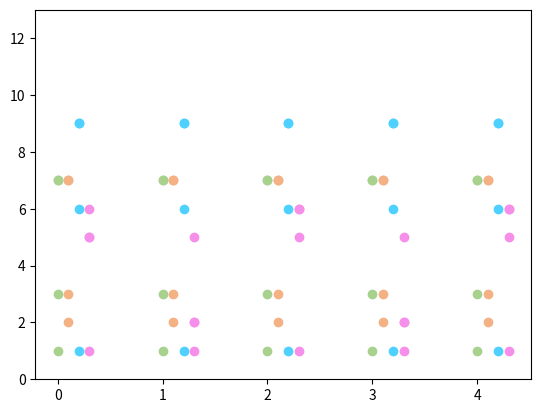
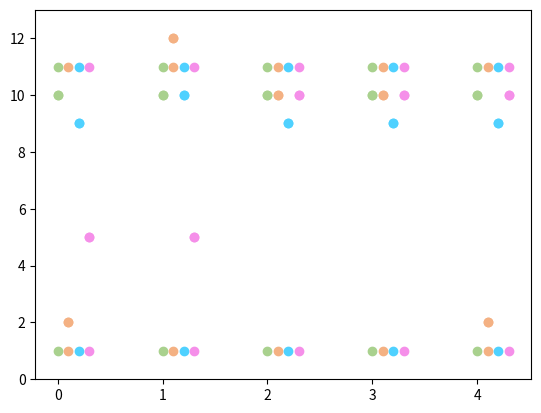
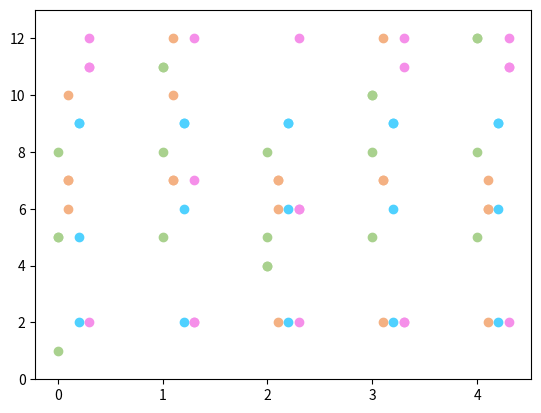
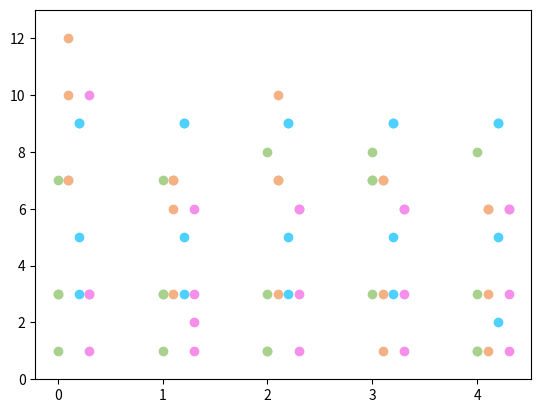

The script that saved these images, in order:
import matplotlib.pyplot as plt
import numpy as np

# 模拟数据
methods = ['FFD', 'GD', 'GPT', 'TRT', 'nFix']
datasets = ['Dataset1', 'Dataset2', 'Dataset3', 'Dataset4']

# 每个横坐标对应的四个数据集的数据
bert_base_data = np.array([
    [
        [2, 0, 6, 6],
        [1, 2, 6, 6],
        [0, 5, 8, 8],
        [0, 5, 4, 4]
    ],
    [
        [2, 0, 6, 6],
        [1, 2, 6, 6],
        [0, 5, 8, 8],
        [0, 4, 1, 1]
    ],
    [
        [2, 0, 6, 6],
        [1, 2, 6, 6],
        [0, 5, 8, 8],
        [0, 4, 5, 5]
    ],
    [
        [2, 0, 6, 6],
        [1, 2, 6, 6],
        [0, 5, 8, 8],
        [0, 4, 1, 1]
    ],
    [
        [2, 0, 6, 6],
        [1, 2, 6, 6],
        [0, 5, 8, 8],
        [0, 4, 5, 5]
    ],
])

bert_large_data = np.array([
    [
        [0, 10, 9, 9],
        [10, 0, 1, 1],
        [0, 10, 8, 8],
        [0, 10, 4, 4]
    ],
    [
        [0, 10, 9, 9],
        [10, 0, 11, 11],
        [0, 10, 9, 9],
        [0, 10, 4, 4]
    ],
    [
        [0, 10, 9, 9],
        [0, 10, 9, 9],
        [0, 10, 8, 8],
        [0, 10, 9, 9]
    ],
    [
        [0, 10, 9, 9],
        [0, 10, 9, 9],
        [0, 10, 8, 8],
        [0, 10, 9, 9]
    ],
    [
        [0, 10, 9, 9],
        [0, 10, 1, 1],
        [0, 10, 8, 8],
        [0, 10, 9, 9],
    ],
])

roberta_base_data = np.array([
    [
        [7, 0, 4, 4],
        [9, 6, 5, 6],
        [1, 8, 4, 8],
        [11, 1, 10, 10]
    ],
    [
        [7, 4, 10, 10],
        [6, 11, 9, 6],
        [1, 5, 8, 8],
        [11, 1, 6, 1]
    ],
    [
        [7, 4, 3, 3],
        [5, 6, 1, 6],
        [1, 5, 8, 8],
        [11, 1, 5, 5]
    ],
    [
        [7, 4, 9, 9],
        [1, 6, 11, 6],
        [1, 5, 8, 8],
        [11, 1, 10, 1]
    ],
    [
        [7, 4, 11, 11],
        [1, 6, 5, 5],
        [1, 5, 8, 8],
        [11, 1, 10, 10]
    ],
])

roberta_large_data = np.array([
    [
        [2, 0, 6, 2],
        [6, 11, 9, 6],
        [8, 2, 4, 8],
        [2, 0, 9, 2]
    ],
    [
        [2, 0, 6, 2],
        [6, 5, 2, 6],
        [8, 2, 4, 8],
        [2, 0, 5, 1]
    ],
    [
        [2, 7, 0, 0],
        [2, 9, 6, 6],
        [8, 2, 4, 8],
        [2, 0, 5, 5]
    ],
    [
        [2, 7, 6, 6],
        [2, 6, 0, 6],
        [8, 2, 4, 8],
        [2, 0, 5, 5]
    ],
    [
        [2, 7, 0, 0],
        [2, 0, 5, 5],
        [1, 4, 8, 8],
        [2, 0, 5, 5]
    ],
])

def draw(name):
    # 绘图
    if name=='bert_base':
        data = bert_base_data
    elif name == 'bert_large':
        data = bert_large_data
    elif name == 'roberta_base':
        data = roberta_base_data
    elif name == 'roberta_large':
        data = roberta_large_data
    else:
        print('wrong')
        exit()
    fig, ax = plt.subplots()

    for i, method in enumerate(methods):
        for j, dataset in enumerate(datasets):
            print(data[i, j, :])
            if j==0:
                color='#A9D18E'
            elif j==1:
                color='#F4B183'
            elif j==2:
                color='#4FD1FF'
            else:
                color='#F58FE9'
            ax.scatter([i + 0.1 * j] * 4, data[i, j, :] + 1, c=color,label=f'{method}-{dataset}')

    ax.set_ylim(0, 13)
    # plt.legend()
    # plt.show()
    plt.savefig(name+'.jpg')

draw('bert_base')
draw('bert_large')
draw('roberta_base')
draw('roberta_large')